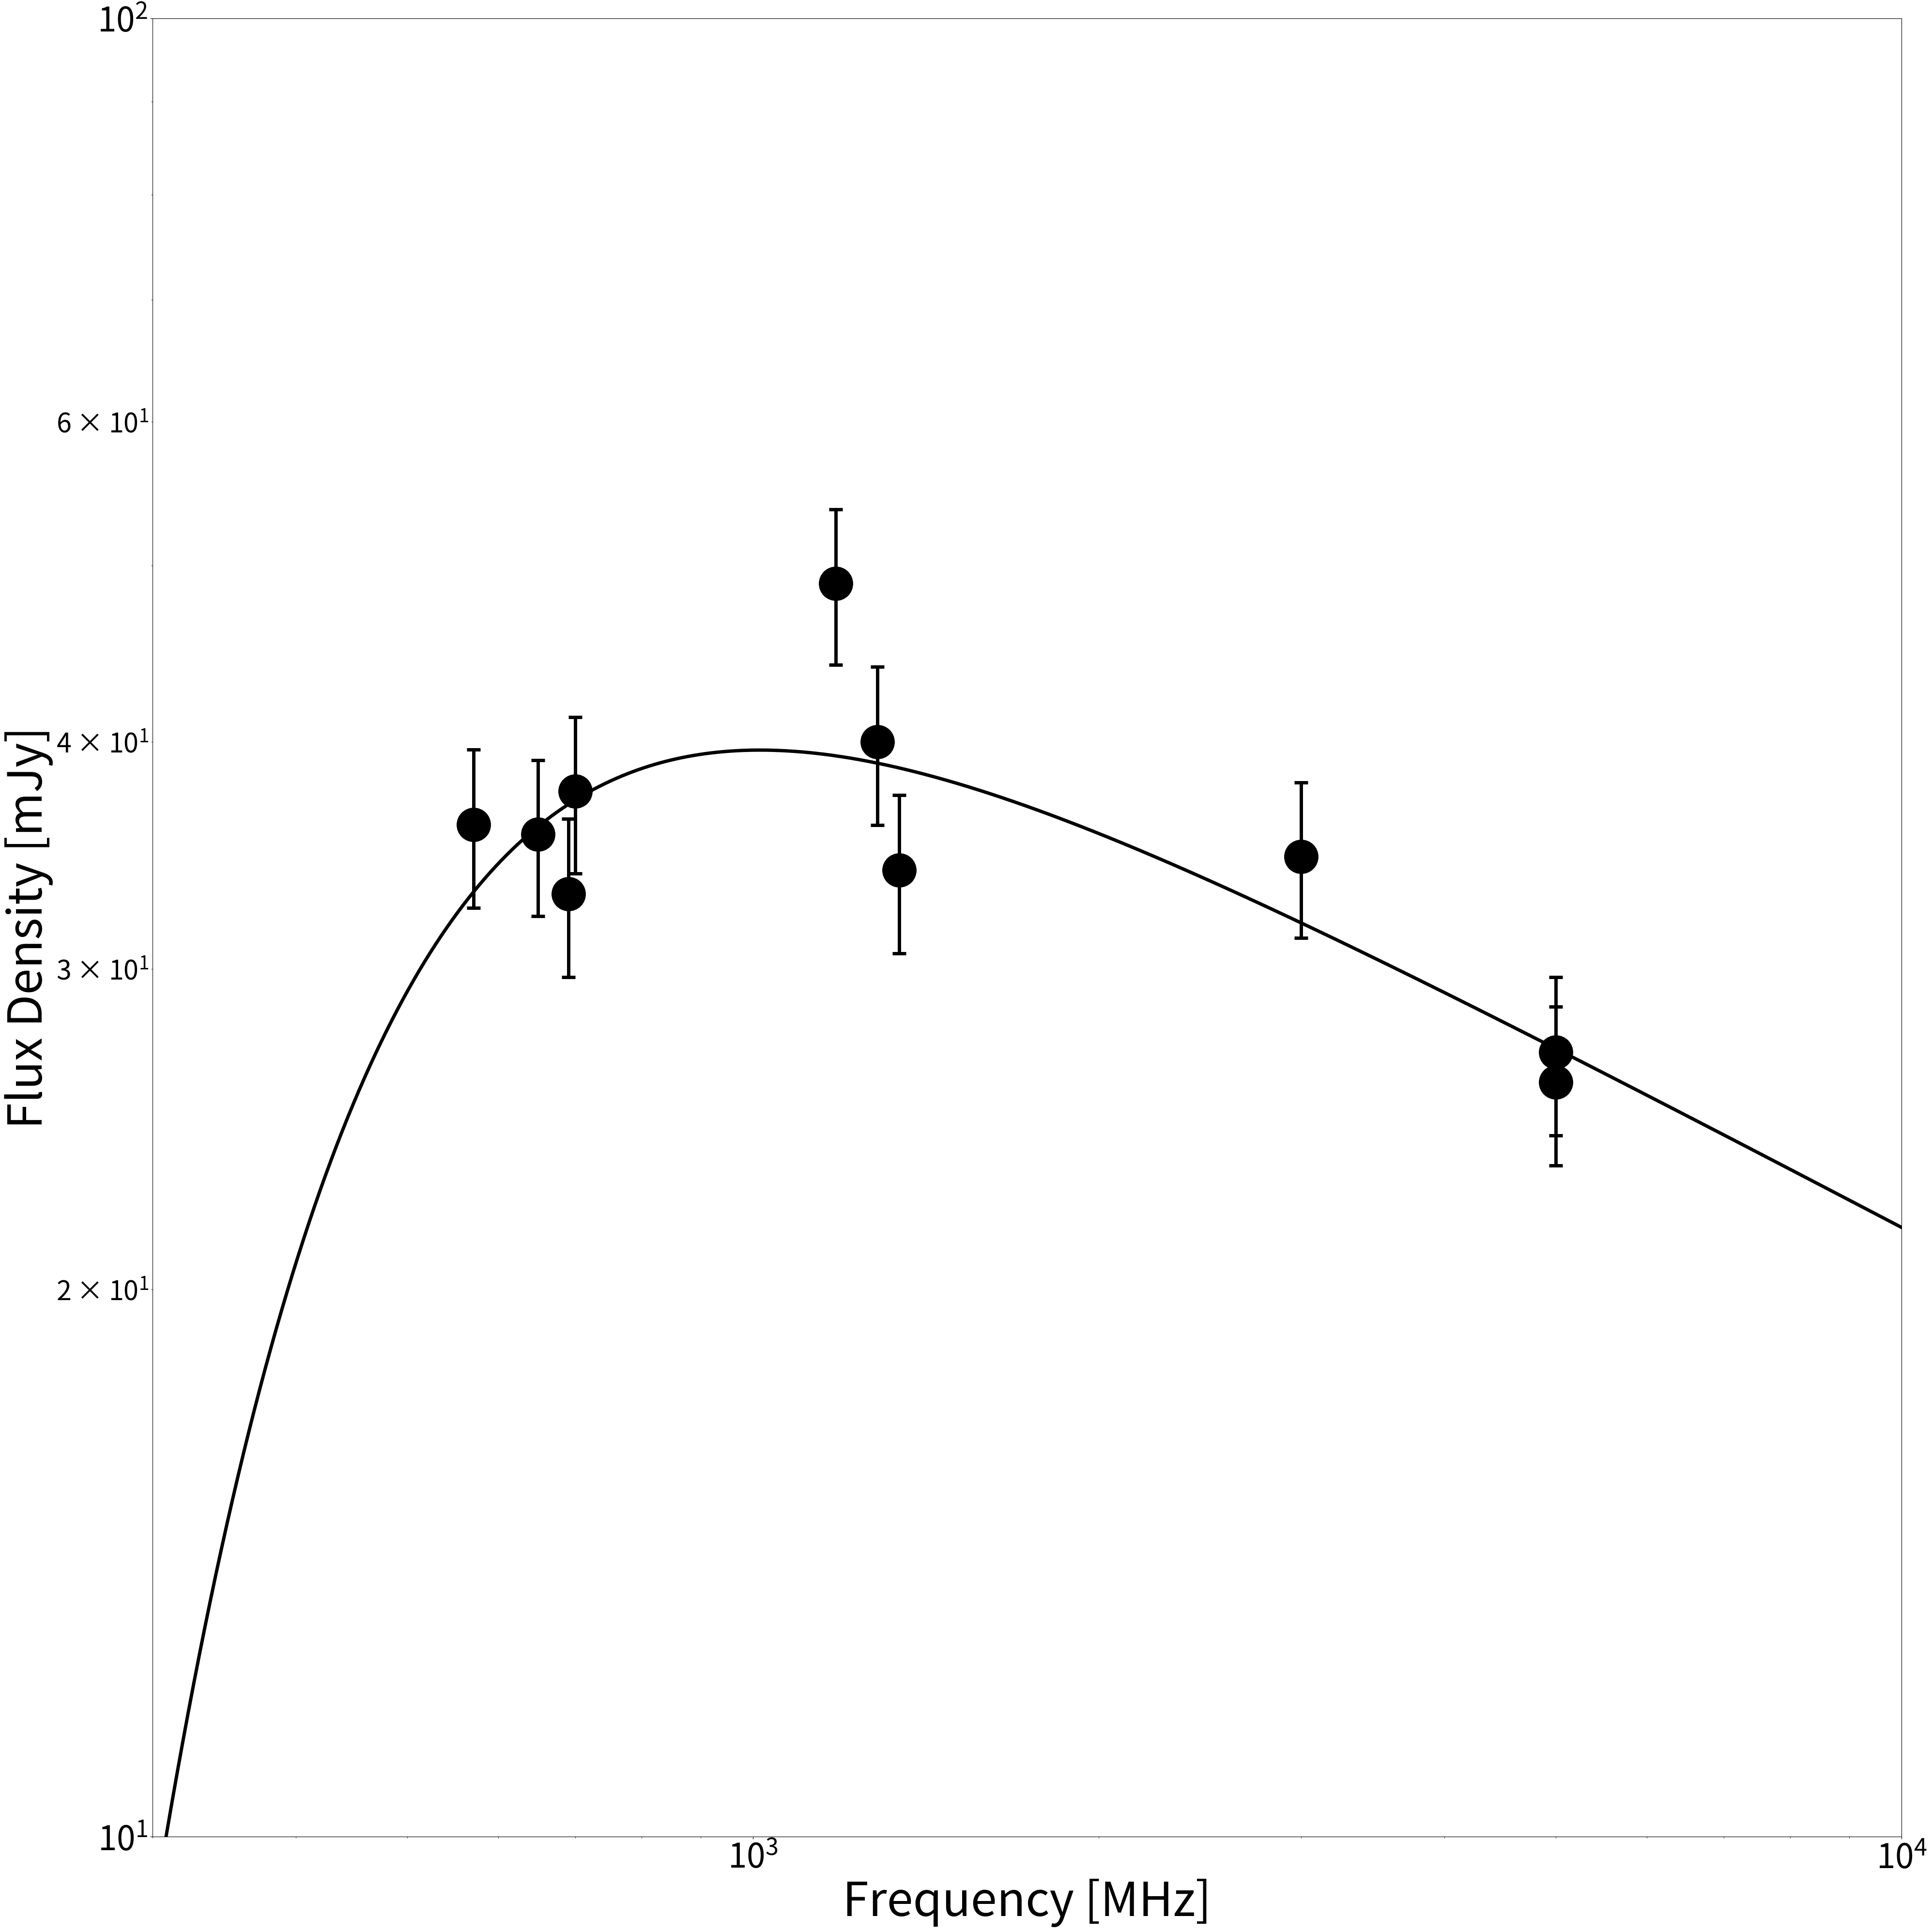

Generate this figure with matplotlib:
import numpy as np
import matplotlib.pyplot as plt
from scipy.optimize import curve_fit
from scipy.stats import chi2

#Data: frequency (MHz), flux (mJy), uncertainty (mJy)
data = """571.000        36.0200        3.60000            
650.000        35.5800        3.50000      
691.000        33.0000        3.30000           
700.000        37.5700        3.70000           
1180.00        48.9000        4.80000
1283.00        40.0000        4.00000 
1340.00        34.0000        3.40000  
3000.00        34.6000        3.40000    
5000.00        26.0000        2.60000   
5000.00        27.0000        2.70000"""

lines = data.strip().split('\n')
freq, flux, flux_err = [], [], []

for line in lines:
    values = line.split()
    freq.append(float(values[0]))
    flux.append(float(values[1]))
    flux_err.append(float(values[2]))

freq = np.array(freq)
flux = np.array(flux)
flux_err = np.array(flux_err)

#hom. ffa
def ffa_model(nu, a, alpha, nu_turnover):
    """
    Homogeneous Free-Free Absorption model
    S_nu = a * (nu^-alpha) * exp(-tau)
    where tau = (nu/nu_turnover)^-2.1
    
    Parameters:
    nu: frequency
    a: scaling factor
    alpha: spectral index
    nu_turnover: turnover frequency
    """
    tau = (nu / nu_turnover)**(-2.1)
    return a * (nu**(-alpha)) * np.exp(-tau)

#guess_initial
# a: scaling factor (order of magnitude of flux)
# alpha: typical spectral index for synchrotron emission (~0.7)
# nu_turnover: somewhere in the middle of frequency range
initial_guess = [1000, 0.5, 1000]

try:
    popt, pcov = curve_fit(ffa_model, freq, flux, p0=initial_guess, 
                          sigma=flux_err, absolute_sigma=True,
                          bounds=([0, -2, 100], [1e6, 3, 10000]))
    
    a_fit, alpha_fit, nu_turnover_fit = popt

    param_errors = np.sqrt(np.diag(pcov))
    a_err, alpha_err, nu_turnover_err = param_errors
    
    model_flux = ffa_model(freq, *popt)
    
    chi_squared = np.sum(((flux - model_flux) / flux_err)**2)
    degrees_of_freedom = len(freq) - len(popt)  # n_data - n_parameters
    reduced_chi_squared = chi_squared / degrees_of_freedom
    
    freq_model = np.logspace(np.log10(min(freq)*0.45), np.log10(max(freq)*2), 1000) #change this to set the range of the model fit (S_nu)
    flux_model = ffa_model(freq_model, *popt)
    
    # Calculate the actual turnover frequency (where S_nu peaks)
    # For FFA model, the peak occurs where d(S_nu)/d(nu) = 0
    # This gives nu_peak = nu_turnover * (2.1/alpha)^(1/2.1)
    nu_peak = nu_turnover_fit * (2.1/alpha_fit)**(1/2.1)
    flux_peak = ffa_model(nu_peak, *popt)
    

    plt.figure(figsize=(40, 40))

    plt.errorbar(freq, flux, yerr=flux_err, fmt='o', color='black', 
                capsize=10, capthick=5, markersize=50, linewidth=5,
                label='Data')
    
    plt.plot(freq_model, flux_model, 'b-', linewidth=5, 
            label='Best fit FFA model', color='black')
    
    #plt.axvline(x=nu_peak, color='red', linestyle='--', linewidth=2,
               #label=f'Peak frequency: {nu_peak:.1f} MHz')
    #plt.plot(nu_peak, flux_peak, 'go', markersize=10, markeredgecolor='red',
            #markeredgewidth=2)
    
    plt.xscale('log')
    plt.yscale('log')
    plt.xlim(300, 10000)  # Set x-axis range
    plt.ylim(10, 100)      # Set y-axis range
    plt.xlabel('Frequency [MHz]', fontsize=70)
    plt.ylabel('Flux Density [mJy]', fontsize=70)
    plt.xticks(fontsize=50)
    plt.yticks(fontsize=50)
    plt.tick_params(axis='both', which='minor', labelsize=40)
    #plt.title('IC 2402 Core (Homogeneous FFA)', fontsize=30)
    
    #textstr = f'''Homogeneous FFA
#α_inj = {alpha_fit:.3f} ± {alpha_err:.3f}
#ν_turnover = {nu_peak:.1f} MHz
#Reduced χ² = {reduced_chi_squared:.3f}'''
    
    #props = dict(boxstyle='round', facecolor='wheat', alpha=0.7)
    #plt.text(0.02, 0.98, textstr, transform=plt.gca().transAxes, fontsize=25,
            #verticalalignment='top', bbox=props)
    
    #plt.grid(True, alpha=0.3)
    #plt.legend(fontsize=12)
    plt.tight_layout()
    
    print("=" * 50)
    print("FREE-FREE ABSORPTION MODEL FIT RESULTS")
    print("=" * 50)
    print(f"Scaling factor (a): {a_fit:.2f} ± {a_err:.2f}")
    print(f"Spectral index (α): {alpha_fit:.3f} ± {alpha_err:.3f}")
    print(f"Turnover frequency (ν_turnover): {nu_turnover_fit:.1f} ± {nu_turnover_err:.1f} MHz")
    print(f"Peak frequency: {nu_peak:.1f} MHz")
    print(f"Peak flux density: {flux_peak:.1f} mJy")
    print(f"Chi-squared: {chi_squared:.2f}")
    print(f"Degrees of freedom: {degrees_of_freedom}")
    print(f"Reduced chi-squared: {reduced_chi_squared:.3f}")
    print("=" * 50)
    plt.savefig('ffa.png', dpi=100)
    plt.show()
    
except Exception as e:
    print(f"Error in fitting: {e}")
    print("Try adjusting initial parameter guesses or bounds.")
